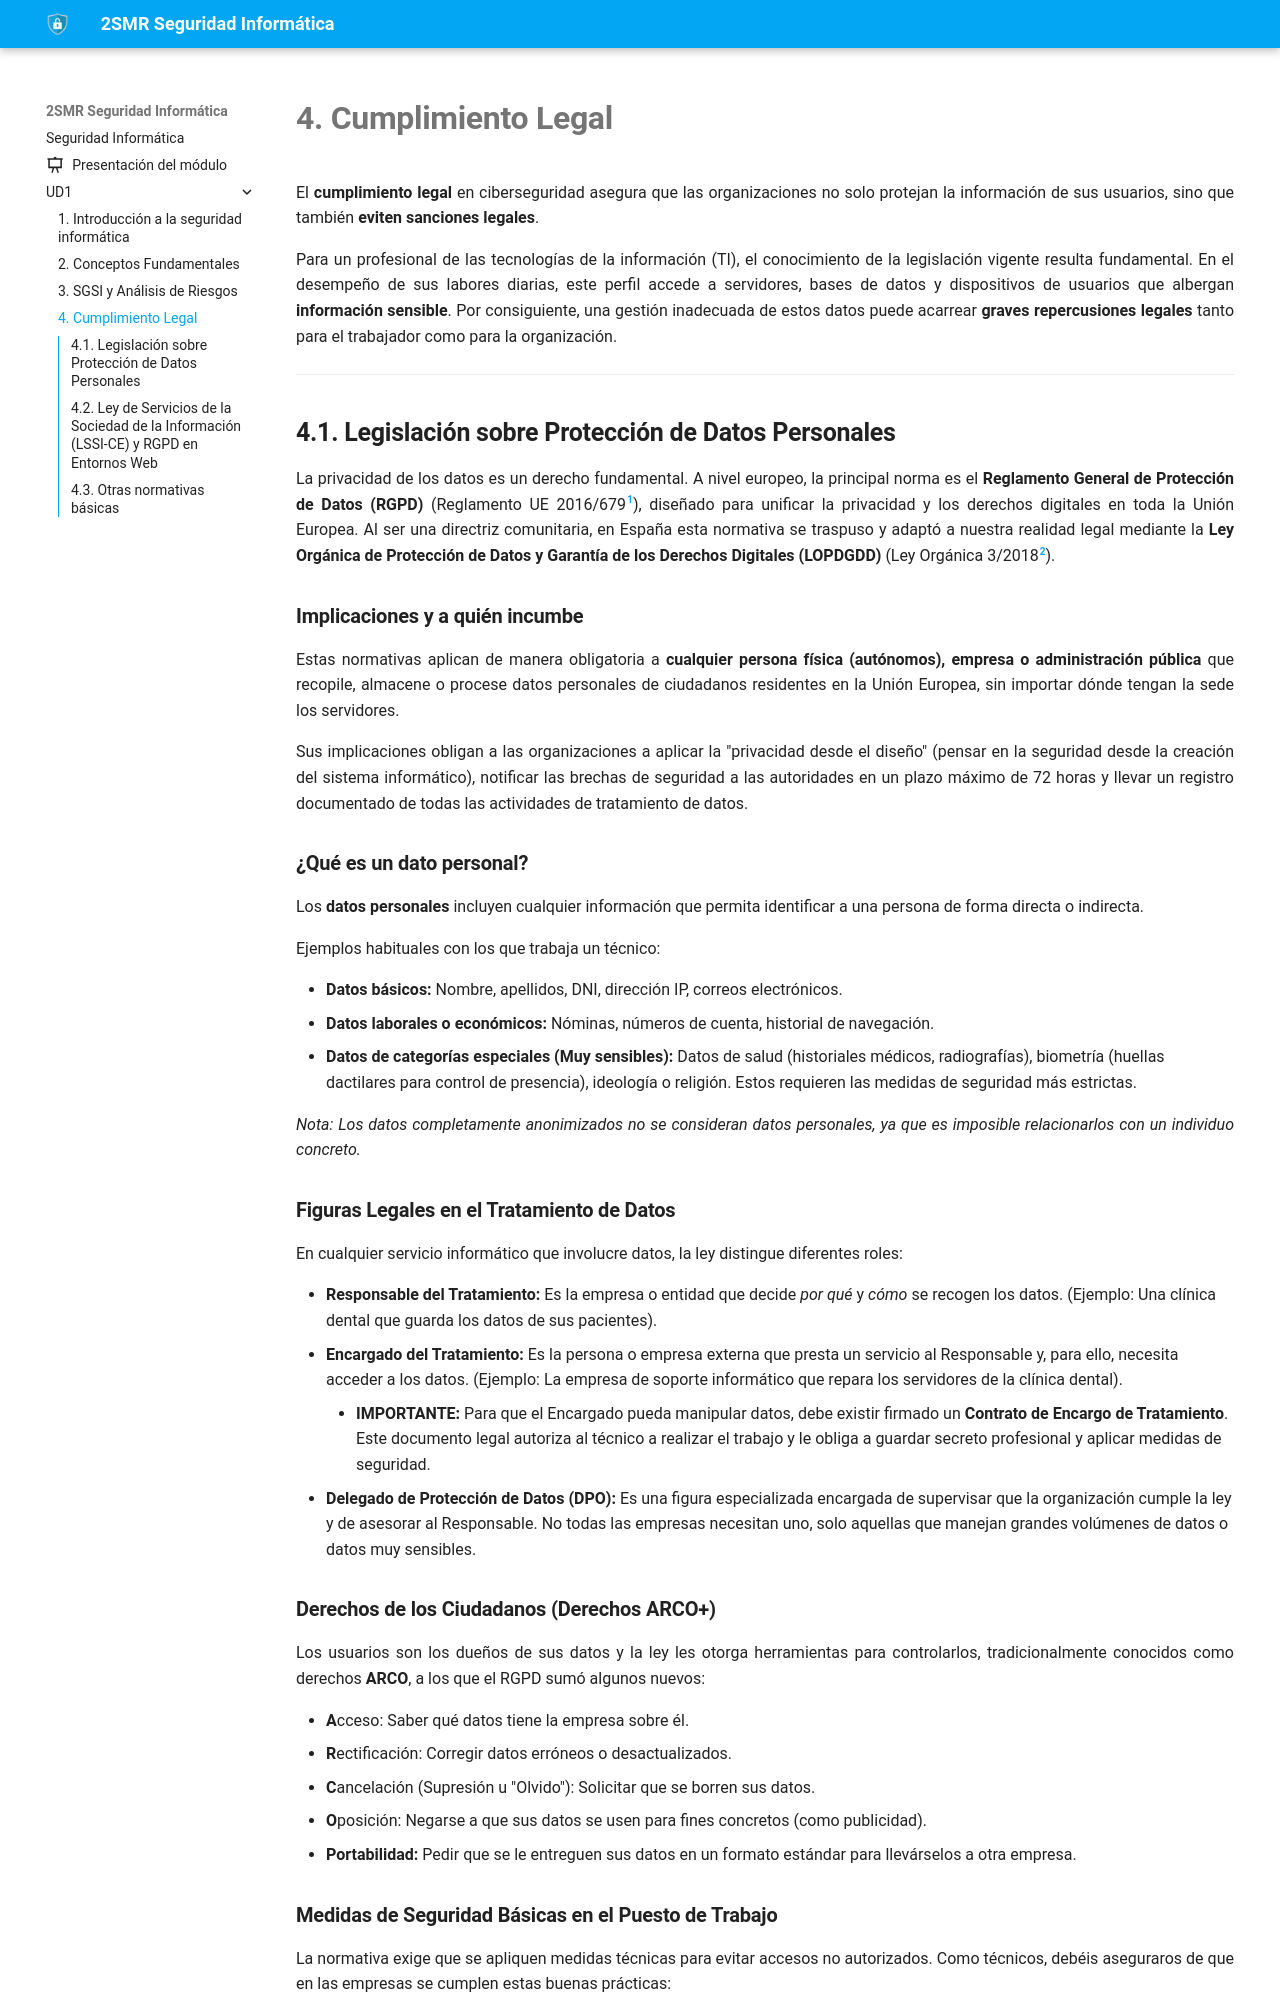

repository: fperezIES/SMR-SIN · page: UD1/4.cumplimiento.html · generator: mkdocs

---

auto-heading: auto, start-at 4
---

# 4. Cumplimiento Legal

El cumplimiento legal en ciberseguridad asegura que las organizaciones no solo protejan la información de sus usuarios, sino que también eviten sanciones legales. 

Para un técnico en Sistemas Microinformáticos y Redes (SMR), conocer la ley es fundamental: en vuestro día a día tendréis acceso a servidores, bases de datos y equipos de usuarios que contienen información sensible. Un mal manejo de esta información puede tener consecuencias legales graves tanto para vosotros como para la empresa.

---

## 4.1. Legislación sobre Protección de Datos Personales

La privacidad de los datos es un derecho fundamental. En España, está regulada principalmente por dos normas: el **Reglamento General de Protección de Datos (RGPD)** a nivel europeo y la **Ley de Protección de Datos y Garantía de los Derechos Digitales (LOPDGDD)** a nivel nacional.

### 4.1.1. ¿Qué es un dato personal?

Los **datos personales** incluyen cualquier información que permita identificar a una persona de forma directa o indirecta. 

Ejemplos habituales con los que trabaja un técnico:

- **Datos básicos:** Nombre, apellidos, DNI, dirección IP, correos electrónicos.
- **Datos laborales o económicos:** Nóminas, números de cuenta, historial de navegación.
- **Datos de categorías especiales (Muy sensibles):** Datos de salud (historiales médicos, radiografías), biometría (huellas dactilares para control de presencia), ideología o religión. Estos requieren las medidas de seguridad más estrictas.

*Nota: Los datos completamente anonimizados no se consideran datos personales, ya que es imposible relacionarlos con un individuo concreto.*
